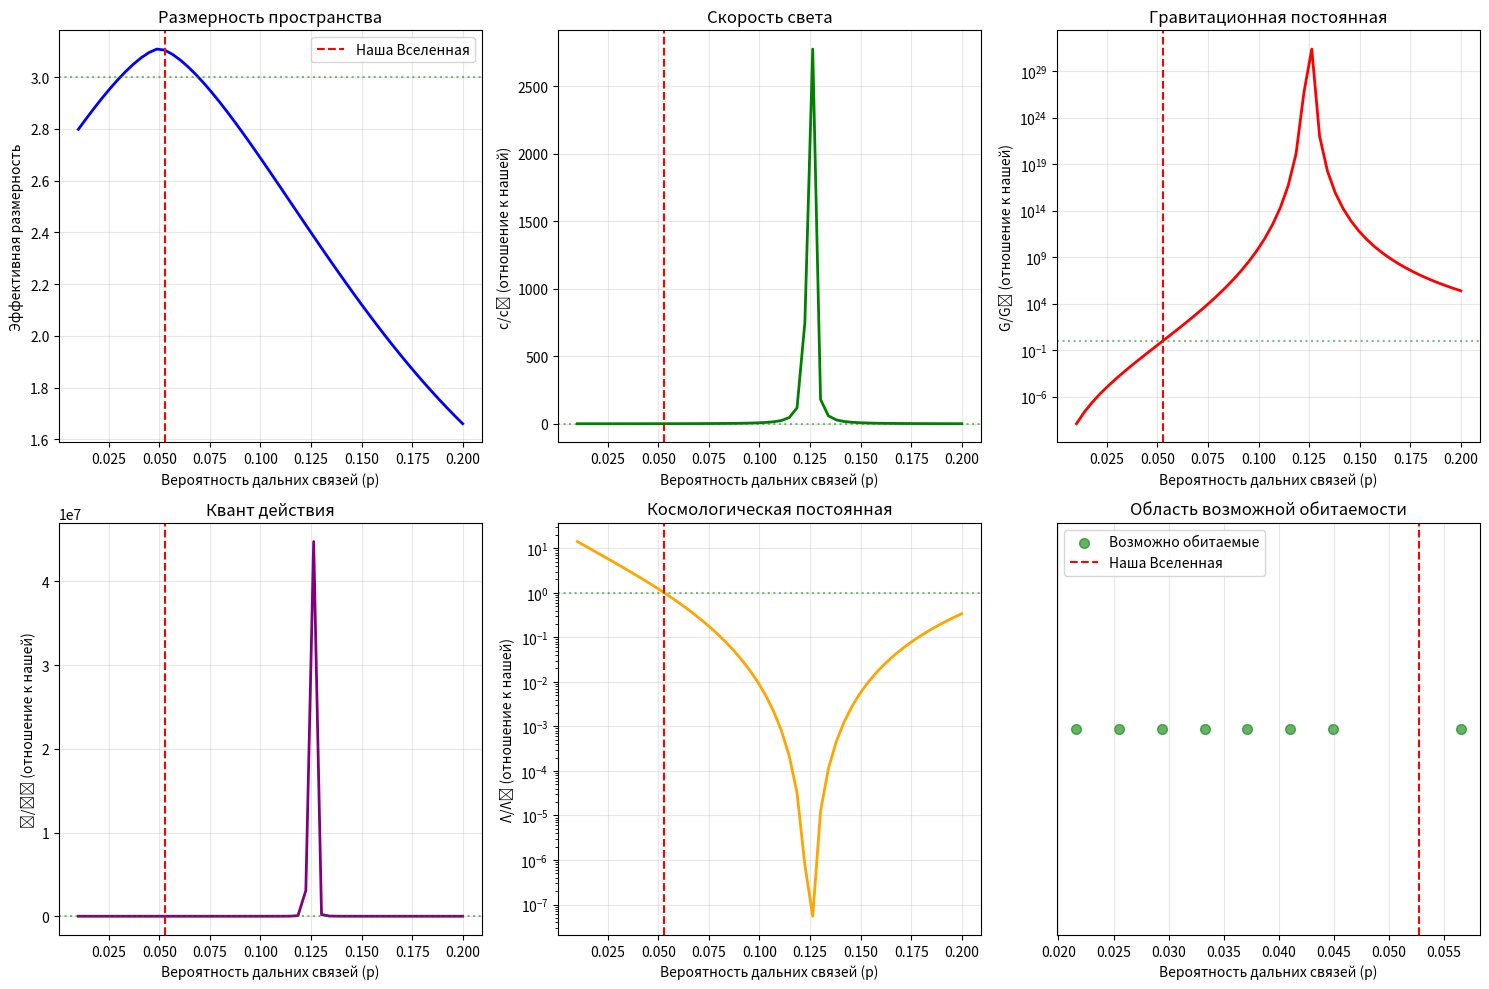

This figure's Python source:
import numpy as np
import math
import matplotlib.pyplot as plt
from scipy import constants


class AlternativeUniverse:
    def __init__(self, base_K=8.0, base_p=0.0527, base_N=0.95e123):
        self.base_K = base_K
        self.base_p = base_p
        self.base_N = base_N

        self.classical_constants = {
            'hbar': constants.hbar,
            'c': constants.c,
            'G': constants.G,
            'kb': constants.k,
            'lp': constants.physical_constants['Planck length'][0],
            'tp': constants.physical_constants['Planck time'][0],
            'Tp': constants.physical_constants['Planck temperature'][0],
            'cosmo_lambda': 1.1056e-52,
            'ep0_em': 8.85e-12,
            'mu0_em': 1.256e-6,
            'e_plank': 1.87e-18
        }

    def lambda_param(self, K, p, N):
        return (np.log(K * p) / np.log(N)) ** 2

    def calculate_universe(self, p_variation, K_variation=1.0, N_variation=1.0):
        """Рассчитывает вселенную с измененными параметрами"""
        K = self.base_K * K_variation
        p = self.base_p * p_variation
        N = self.base_N * N_variation

        # Ограничиваем p физически осмысленными значениями
        if p >= 1.0 or p <= 1e-10:
            return None

        λ = self.lambda_param(K, p, N)
        lnK = np.log(K)
        lnKp = np.log(K * p)
        lnN = np.log(N)

        # Основные формулы (как в вашем коде)
        hbar_em = (lnK ** 2) / (4 * λ ** 2 * K ** 2)
        R_universe = 2 * math.pi / (np.sqrt(K * p) * λ) * N ** (1 / 6)
        l_em = R_universe / np.sqrt(K * p)
        hbar_emergent = hbar_em * N ** (-1 / 3) / (6 * math.pi)
        c_emergent = (math.pi * l_em / hbar_em) / λ ** 2 * N ** (-1 / 6)
        G_emergent = (hbar_em ** 4 / l_em ** 2) * (1 / λ ** 2)
        KB2 = math.pi * lnN ** 7 / (3 * abs(lnKp) ** 6 * (p * K) ** (3 / 2) * N ** (1 / 3))
        cosmo_lambda = 3 * K * p / (math.pi ** 2 * N ** (1 / 3)) * (lnKp / lnN) ** 4

        # Эффективная размерность
        d_eff = 1 + 4 * (1 - np.exp(-0.15 * (K - 3))) * np.exp(-20 * abs(p - 0.05) ** 1.5)

        # Критические отношения
        alpha_G = G_emergent * 1.67e-27 ** 2 / (
                    constants.hbar * constants.c)  # гравитационная постоянная тонкой структуры
        alpha_em = 1 / 137  # предполагаем постоянной для простоты

        return {
            'p': p,
            'K': K,
            'N': N,
            'd_eff': d_eff,
            'c': c_emergent,
            'hbar': hbar_emergent,
            'G': G_emergent,
            'lambda': cosmo_lambda,
            'kb': KB2,
            'alpha_G': alpha_G,
            'R': R_universe,
            'ratio_c': c_emergent / self.classical_constants['c'],
            'ratio_G': G_emergent / self.classical_constants['G'],
            'ratio_hbar': hbar_emergent / self.classical_constants['hbar']
        }

    def analyze_alternative_universes(self):
        """Анализ альтернативных вселенных"""

        print("=== АЛЬТЕРНАТИВНЫЕ ВСЕЛЕННЫЕ ===")
        print(f"Базовая вселенная: K={self.base_K}, p={self.base_p}, N={self.base_N:.2e}")
        print("p = вероятность дальнодействующих связей")
        print("=" * 60)

        # Диапазон изменения p
        p_factors = [0.1, 0.5, 0.8, 1.0, 1.2, 1.5, 2.0, 5.0, 10.0]

        universes = []
        for factor in p_factors:
            universe = self.calculate_universe(factor)
            if universe:
                universes.append((factor, universe))

        # Вывод результатов
        print("\np (отн.) | Размерность | c/c₀     | G/G₀     | ħ/ħ₀     | α_G      | Λ/Λ₀")
        print("-" * 80)

        for factor, uni in universes:
            # Критерии обитаемости
            habitable = self.check_habitability(uni)
            marker = "🏠" if habitable else " "

            print(f"{factor:7.2f}x  | {uni['d_eff']:9.2f}  | {uni['ratio_c']:7.3f}  | "
                  f"{uni['ratio_G']:7.3f}  | {uni['ratio_hbar']:7.3f}  | "
                  f"{uni['alpha_G']:9.2e} | {uni['lambda'] / self.classical_constants['cosmo_lambda']:7.3f} {marker}")

        # Детальный анализ ключевых случаев
        print("\n\n=== ФИЗИКА АЛЬТЕРНАТИВНЫХ ВСЕЛЕННЫХ ===")

        key_cases = [
            (0.1, "Меньше дальнодействия (p=0.1×)"),
            (0.5, "Значительно меньше дальнодействия"),
            (1.0, "Наша Вселенная"),
            (1.5, "Больше дальнодействия"),
            (2.0, "Значительно больше дальнодействия"),
            (5.0, "Очень много дальнодействия"),
        ]

        for factor, desc in key_cases:
            uni = self.calculate_universe(factor)
            if uni:
                print(f"\n{desc}:")
                print(f"  p = {uni['p']:.6f} (в {factor:.1f} раз от нашего)")
                print(f"  Эффективная размерность: {uni['d_eff']:.2f}")
                print(f"  Скорость света: {uni['c']:.3e} м/с ({uni['ratio_c']:.1%} от нашей)")
                print(f"  Гравитационная постоянная: {uni['G']:.3e} ({uni['ratio_G']:.1%})")
                print(f"  Квант действия: {uni['hbar']:.3e} ({uni['ratio_hbar']:.1%})")
                print(
                    f"  Космологическая постоянная: {uni['lambda']:.3e} ({uni['lambda'] / self.classical_constants['cosmo_lambda']:.1%})")

                # Физические следствия
                consequences = self.get_consequences(uni, factor)
                for cons in consequences:
                    print(f"  → {cons}")

    def check_habitability(self, universe):
        """Проверяет, может ли вселенная быть обитаемой"""
        # Критерии обитаемости (упрощенные)
        criteria = [
            universe['d_eff'] >= 2.9 and universe['d_eff'] <= 3.1,  # ~3 измерения
            abs(universe['ratio_c'] - 1) < 0.5,  # c не слишком отличается
            abs(universe['ratio_G'] - 1) < 10,  # G в разумных пределах
            universe['alpha_G'] < 1e-36,  # гравитация слабее электромагнетизма
            universe['lambda'] > 0,  # положительная Λ
        ]

        return all(criteria)

    def get_consequences(self, universe, p_factor):
        """Физические следствия изменения p"""
        consequences = []

        # 1. Влияние на квантовую механику
        if p_factor < 0.5:
            consequences.append("Слабая квантовая запутанность, мало нелокальных корреляций")
        elif p_factor > 2.0:
            consequences.append("Сильная квантовая запутанность, возможно макроскопические квантовые эффекты")

        # 2. Влияние на гравитацию
        G_ratio = universe['ratio_G']
        if G_ratio > 10:
            consequences.append("ОЧЕНЬ СИЛЬНАЯ гравитация - звезды быстро сжигают топливо")
        elif G_ratio > 2:
            consequences.append("Сильная гравитация - меньшие звезды, более быстрая эволюция")
        elif G_ratio < 0.5:
            consequences.append("Слабая гравитация - огромные звезды, медленная эволюция")
        elif G_ratio < 0.1:
            consequences.append("ОЧЕНЬ СЛАБАЯ гравитация - невозможность образования звезд")

        # 3. Влияние на скорость света
        c_ratio = universe['ratio_c']
        if c_ratio > 2:
            consequences.append("Быстрая связь между регионами вселенной")
        elif c_ratio < 0.5:
            consequences.append("Медленная коммуникация, изолированные регионы")

        # 4. Размерность
        d = universe['d_eff']
        if d < 2.5:
            consequences.append(f"Суб-3D пространство ({d:.1f} измерений) - ограниченная сложность структур")
        elif d > 3.5:
            consequences.append(f"Сверх-3D пространство ({d:.1f} измерений) - возможна дополнительная физика")

        # 5. Космологическая постоянная
        lambda_ratio = universe['lambda'] / self.classical_constants['cosmo_lambda']
        if lambda_ratio > 100:
            consequences.append("ОЧЕНЬ быстрое расширение - разрыв структур")
        elif lambda_ratio > 10:
            consequences.append("Быстрое расширение - мало галактических скоплений")
        elif lambda_ratio < 0.1:
            consequences.append("Медленное расширение - возможен коллапс вселенной")

        # 6. Возможность сложности
        hbar_ratio = universe['ratio_hbar']
        if 0.1 < hbar_ratio < 10 and 0.1 < G_ratio < 10 and 0.5 < c_ratio < 2:
            consequences.append("Возможны сложные структуры (звезды, планеты, жизнь)")
        else:
            consequences.append("Вероятно слишком простая или слишком хаотичная физика для сложности")

        return consequences

    def plot_universes(self):
        """Визуализация альтернативных вселенных"""
        p_values = np.linspace(0.01, 0.2, 50)

        metrics = {
            'd_eff': [],
            'c_ratio': [],
            'G_ratio': [],
            'hbar_ratio': [],
            'lambda_ratio': []
        }

        for p_val in p_values:
            uni = self.calculate_universe(p_val / self.base_p)
            if uni:
                metrics['d_eff'].append(uni['d_eff'])
                metrics['c_ratio'].append(uni['ratio_c'])
                metrics['G_ratio'].append(uni['ratio_G'])
                metrics['hbar_ratio'].append(uni['ratio_hbar'])
                metrics['lambda_ratio'].append(uni['lambda'] / self.classical_constants['cosmo_lambda'])

        fig, axes = plt.subplots(2, 3, figsize=(15, 10))

        # График 1: Размерность
        axes[0, 0].plot(p_values, metrics['d_eff'], 'b-', linewidth=2)
        axes[0, 0].axvline(self.base_p, color='r', linestyle='--', label='Наша Вселенная')
        axes[0, 0].axhline(3.0, color='g', linestyle=':', alpha=0.5)
        axes[0, 0].set_xlabel('Вероятность дальних связей (p)')
        axes[0, 0].set_ylabel('Эффективная размерность')
        axes[0, 0].set_title('Размерность пространства')
        axes[0, 0].legend()
        axes[0, 0].grid(True, alpha=0.3)

        # График 2: Скорость света
        axes[0, 1].plot(p_values, metrics['c_ratio'], 'g-', linewidth=2)
        axes[0, 1].axvline(self.base_p, color='r', linestyle='--')
        axes[0, 1].axhline(1.0, color='g', linestyle=':', alpha=0.5)
        axes[0, 1].set_xlabel('Вероятность дальних связей (p)')
        axes[0, 1].set_ylabel('c/c₀ (отношение к нашей)')
        axes[0, 1].set_title('Скорость света')
        axes[0, 1].grid(True, alpha=0.3)

        # График 3: Гравитационная постоянная (логарифмический!)
        axes[0, 2].plot(p_values, metrics['G_ratio'], 'r-', linewidth=2)
        axes[0, 2].axvline(self.base_p, color='r', linestyle='--')
        axes[0, 2].axhline(1.0, color='g', linestyle=':', alpha=0.5)
        axes[0, 2].set_xlabel('Вероятность дальних связей (p)')
        axes[0, 2].set_ylabel('G/G₀ (отношение к нашей)')
        axes[0, 2].set_title('Гравитационная постоянная')
        axes[0, 2].set_yscale('log')
        axes[0, 2].grid(True, alpha=0.3)

        # График 4: Квант действия
        axes[1, 0].plot(p_values, metrics['hbar_ratio'], 'purple', linewidth=2)
        axes[1, 0].axvline(self.base_p, color='r', linestyle='--')
        axes[1, 0].axhline(1.0, color='g', linestyle=':', alpha=0.5)
        axes[1, 0].set_xlabel('Вероятность дальних связей (p)')
        axes[1, 0].set_ylabel('ħ/ħ₀ (отношение к нашей)')
        axes[1, 0].set_title('Квант действия')
        axes[1, 0].grid(True, alpha=0.3)

        # График 5: Космологическая постоянная (логарифмический!)
        axes[1, 1].plot(p_values, metrics['lambda_ratio'], 'orange', linewidth=2)
        axes[1, 1].axvline(self.base_p, color='r', linestyle='--')
        axes[1, 1].axhline(1.0, color='g', linestyle=':', alpha=0.5)
        axes[1, 1].set_xlabel('Вероятность дальних связей (p)')
        axes[1, 1].set_ylabel('Λ/Λ₀ (отношение к нашей)')
        axes[1, 1].set_title('Космологическая постоянная')
        axes[1, 1].set_yscale('log')
        axes[1, 1].grid(True, alpha=0.3)

        # График 6: Область обитаемости
        habitable = []
        for i, p_val in enumerate(p_values):
            uni = self.calculate_universe(p_val / self.base_p)
            if uni and self.check_habitability(uni):
                habitable.append(p_val)

        axes[1, 2].scatter(habitable, [1] * len(habitable), color='green', s=50, alpha=0.6,
                           label='Возможно обитаемые')
        axes[1, 2].axvline(self.base_p, color='r', linestyle='--', label='Наша Вселенная')
        axes[1, 2].set_xlabel('Вероятность дальних связей (p)')
        axes[1, 2].set_title('Область возможной обитаемости')
        axes[1, 2].set_ylim(0.5, 1.5)
        axes[1, 2].get_yaxis().set_visible(False)
        axes[1, 2].legend()
        axes[1, 2].grid(True, alpha=0.3)

        plt.tight_layout()
        plt.show()


def simulate_extreme_universes():
    """Моделирование экстремальных случаев"""
    print("\n" + "=" * 70)
    print("ЭКСТРЕМАЛЬНЫЕ СЛУЧАИ:")
    print("=" * 70)

    simulator = AlternativeUniverse()

    extreme_cases = [
        (0.001, "p → 0 (почти нет дальнодействия)"),
        (0.01, "p очень мало"),
        (0.1, "p мало"),
        (0.3, "p большое"),
        (0.7, "p очень большое"),
        (0.99, "p → 1 (почти все связи дальнодействующие)")
    ]

    for factor, desc in extreme_cases:
        print(f"\n{desc}:")
        uni = simulator.calculate_universe(factor / 0.0527)  # нормализуем к нашему p

        if uni:
            print(f"  Размерность: {uni['d_eff']:.2f}")
            print(f"  G/G₀ = {uni['ratio_G']:.2e}")
            print(f"  c/c₀ = {uni['ratio_c']:.2f}")

            # Что происходит в таких вселенных?
            if factor < 0.01:
                print("  → Пространство почти дискретно, сильная локальность")
                print("  → Слабая квантовая запутанность")
                print("  → Возможно, классическая физика доминирует")
            elif factor > 0.5:
                print("  → Пространство сильно нелокально")
                print("  → Сильная квантовая запутанность на всех масштабах")
                print("  → Возможно, квантовые эффекты доминируют")
        else:
            print("  Невозможная конфигурация")


# Запуск анализа
if __name__ == "__main__":
    universe_sim = AlternativeUniverse()

    # 1. Табличный анализ
    universe_sim.analyze_alternative_universes()

    # 2. Графики
    universe_sim.plot_universes()

    # 3. Экстремальные случаи
    simulate_extreme_universes()